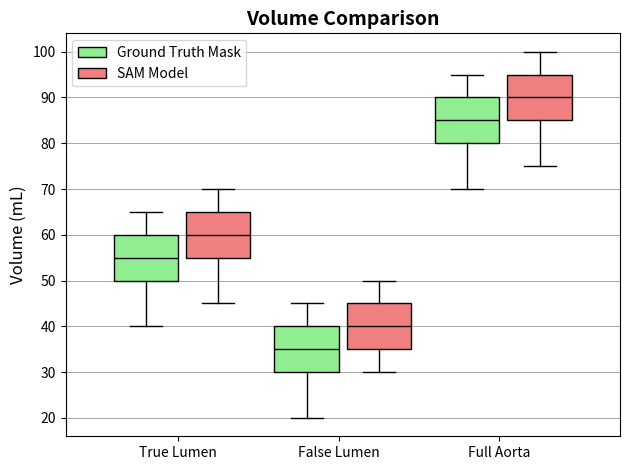

The matplotlib source for this figure:
import matplotlib.pyplot as plt

# Sample data for True Lumen, False Lumen, and Full Aorta for ground truth mask and SAM model
true_lumen_ground_truth = [40, 50, 55, 60, 65]
false_lumen_ground_truth = [20, 30, 35, 40, 45]
full_aorta_ground_truth = [70, 80, 85, 90, 95]

true_lumen_sam_model = [45, 55, 60, 65, 70]
false_lumen_sam_model = [30, 35, 40, 45, 50]
full_aorta_sam_model = [75, 85, 90, 95, 100]

# Data for the x-axis labels
categories = ['True Lumen', 'False Lumen', 'Full Aorta']

# Create a figure and axis
fig, ax = plt.subplots()

# Create boxplot for ground truth mask
bp_gt = ax.boxplot([true_lumen_ground_truth, false_lumen_ground_truth, full_aorta_ground_truth],
                   positions=[1, 2, 3], widths=0.4, patch_artist=True, medianprops=dict(color='black'),
                   whiskerprops=dict(color='black'), boxprops=dict(facecolor='lightgreen', edgecolor='black'))

# Create boxplot for SAM model
bp_sam = ax.boxplot([true_lumen_sam_model, false_lumen_sam_model, full_aorta_sam_model],
                    positions=[1.45, 2.45, 3.45], widths=0.4, patch_artist=True, medianprops=dict(color='black'),
                    whiskerprops=dict(color='black'), boxprops=dict(facecolor='lightcoral', edgecolor='black'))

# Set y-axis label
ax.set_ylabel('Volume (mL)', fontsize=12)

# Set x-axis tick positions and labels
ax.set_xticks([1.2, 2.2, 3.2])
ax.set_xticklabels(categories, fontsize=12)

# Add a legend
green_patch = plt.Rectangle((0, 0), 1, 1, facecolor='lightgreen', edgecolor='black', label='Ground Truth Mask')
red_patch = plt.Rectangle((0, 0), 1, 1, facecolor='lightcoral', edgecolor='black', label='SAM Model')
ax.legend(handles=[green_patch, red_patch], loc='upper left', fontsize=10)

# Customize plot aesthetics
plt.title('Volume Comparison', fontsize=14, fontweight='bold')
ax.yaxis.grid(True, linestyle='-', linewidth=0.5, color='gray')
ax.set_axisbelow(True)
plt.xticks(fontsize=10)
plt.yticks(fontsize=10)
plt.tight_layout()

# Apply background color to the plot
fig.patch.set_facecolor('white')

# Save the plot as an image
plt.savefig('box_plot.png', dpi=300)

# Display the plot
plt.show()
